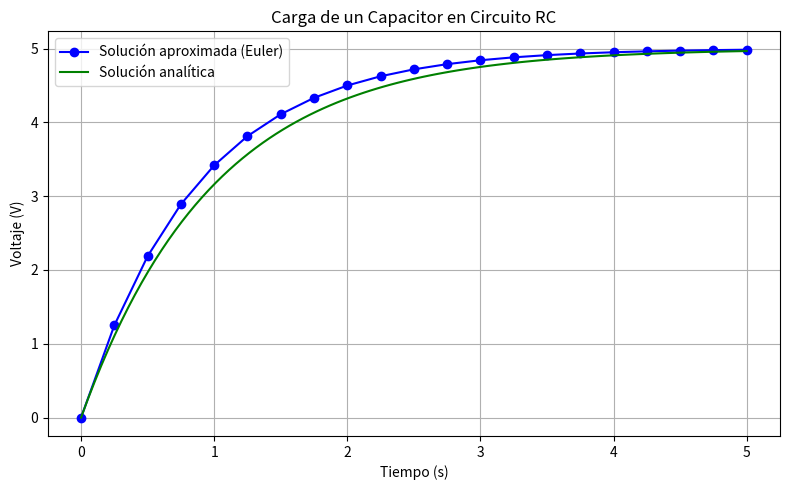

Reproduce this figure in Python.
import numpy as np
import pandas as pd
import matplotlib.pyplot as plt

# Parámetros del circuito
R = 1000          # Ohmios
C = 0.001         # Faradios
V_fuente = 5      # Voltios
t0 = 0            # Tiempo inicial
tf = 5            # Tiempo final
n = 20            # Número de pasos
h = (tf - t0) / n # Tamaño de paso

# Definición de la EDO: dV/dt = (1/RC)(Vfuente - V)
def f(t, V):
    return (1 / (R * C)) * (V_fuente - V)

# Condición inicial
t_vals = [t0]
V_euler = [0]  # V(0) = 0

# Método de Euler
t = t0
V = 0
for i in range(n):
    V = V + h * f(t, V)
    t = t + h
    t_vals.append(t)
    V_euler.append(V)

# Solución analítica
t_analitica = np.linspace(t0, tf, 100)
V_analitica = V_fuente * (1 - np.exp(-t_analitica / (R * C)))

# Mostrar resultados numéricos
print("  t (s)   |   V_aproximada (Euler)")
print("-" * 32)
for t_val, V_val in zip(t_vals, V_euler):
    print(f"{t_val:7.2f} | {V_val:21.6f}")

# Guardar resultados en CSV
df = pd.DataFrame({
    "t (s)": t_vals,
    "V_aproximada (Euler)": V_euler
})
df.to_csv("resultados_carga_capacitor.csv", index=False)

# Gráfica
plt.figure(figsize=(8, 5))
plt.plot(t_vals, V_euler, 'o-', label='Solución aproximada (Euler)', color='blue')
plt.plot(t_analitica, V_analitica, '-', label='Solución analítica', color='green')
plt.title('Carga de un Capacitor en Circuito RC')
plt.xlabel('Tiempo (s)')
plt.ylabel('Voltaje (V)')
plt.grid(True)
plt.legend()
plt.tight_layout()
plt.show()